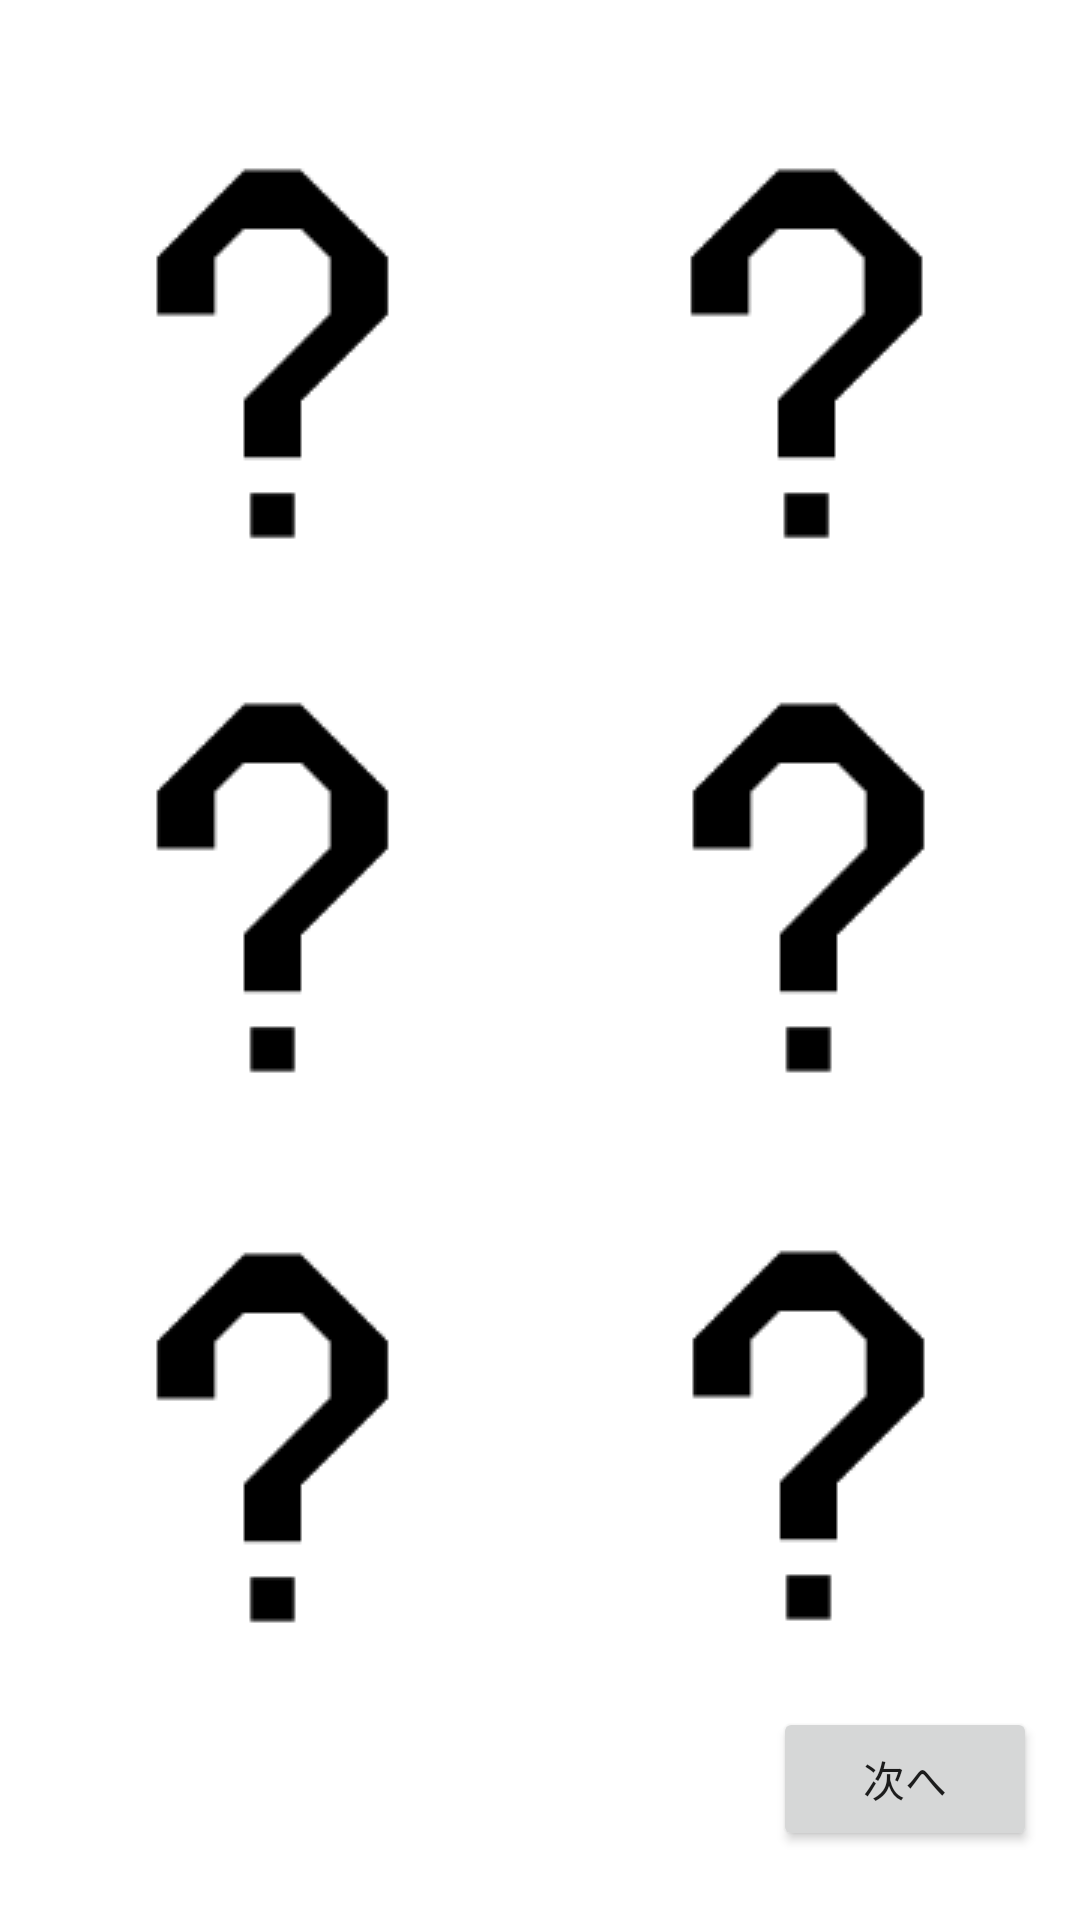

Layout XML and referenced resources for this Android screen:
<!-- AndroidManifest.xml: application theme Theme.Smilehackathonproduct -->
<!-- res/layout/fragment_home.xml -->
<?xml version="1.0" encoding="utf-8"?>
<androidx.constraintlayout.widget.ConstraintLayout android:layout_height="match_parent"
    android:layout_width="match_parent"
    tools:context=".ui.home.HomeFragment"
    xmlns:app="http://schemas.android.com/apk/res-auto"
    xmlns:tools="http://schemas.android.com/tools"
    xmlns:android="http://schemas.android.com/apk/res/android">

    <ImageButton
        android:id="@+id/squat"
        android:layout_width="153dp"
        android:layout_height="153dp"
        android:src="@drawable/question"
        android:background="@color/white"
        app:layout_constraintBottom_toBottomOf="parent"
        app:layout_constraintEnd_toEndOf="parent"
        app:layout_constraintHorizontal_bias="0.07"
        app:layout_constraintStart_toStartOf="parent"
        app:layout_constraintTop_toTopOf="parent"
        app:layout_constraintVertical_bias="0.058" />

    <ImageButton
        android:id="@+id/walking"
        android:layout_width="153dp"
        android:layout_height="153dp"
        android:src="@drawable/question"
        android:background="@color/white"
        app:layout_constraintBottom_toBottomOf="parent"
        app:layout_constraintEnd_toEndOf="parent"
        app:layout_constraintHorizontal_bias="0.929"
        app:layout_constraintStart_toStartOf="parent"
        app:layout_constraintTop_toTopOf="parent"
        app:layout_constraintVertical_bias="0.058" />


    <ImageButton
        android:id="@+id/fukkin"
        android:layout_width="153dp"
        android:layout_height="153dp"
        android:src="@drawable/question"
        android:background="@color/white"
        app:layout_constraintBottom_toBottomOf="parent"
        app:layout_constraintEnd_toEndOf="parent"
        app:layout_constraintHorizontal_bias="0.07"
        app:layout_constraintStart_toStartOf="parent"
        app:layout_constraintTop_toTopOf="parent"
        app:layout_constraintVertical_bias="0.424" />

    <ImageButton
        android:id="@+id/plank"
        android:layout_width="153dp"
        android:layout_height="153dp"
        android:src="@drawable/question"
        android:background="@color/white"
        app:layout_constraintBottom_toBottomOf="parent"
        app:layout_constraintEnd_toEndOf="parent"
        app:layout_constraintHorizontal_bias="0.933"
        app:layout_constraintStart_toStartOf="parent"
        app:layout_constraintTop_toTopOf="parent"
        app:layout_constraintVertical_bias="0.424" />

    <ImageButton
        android:id="@+id/udetate"
        android:layout_width="153dp"
        android:layout_height="153dp"
        android:src="@drawable/question"
        android:background="@color/white"
        app:layout_constraintBottom_toBottomOf="parent"
        app:layout_constraintEnd_toEndOf="parent"
        app:layout_constraintHorizontal_bias="0.07"
        app:layout_constraintStart_toStartOf="parent"
        app:layout_constraintTop_toTopOf="parent"
        app:layout_constraintVertical_bias="0.8" />

    <ImageButton
        android:id="@+id/running"
        android:layout_width="153dp"
        android:layout_height="153dp"
        android:src="@drawable/question"
        android:background="@color/white"
        app:layout_constraintBottom_toBottomOf="parent"
        app:layout_constraintEnd_toEndOf="parent"
        app:layout_constraintHorizontal_bias="0.933"
        app:layout_constraintStart_toStartOf="parent"
        app:layout_constraintTop_toTopOf="parent"
        app:layout_constraintVertical_bias="0.799" />

    <Button
        android:id="@+id/next_button"
        android:layout_width="wrap_content"
        android:layout_height="wrap_content"
        android:text="次へ"
        app:layout_constraintBottom_toBottomOf="parent"
        app:layout_constraintEnd_toEndOf="parent"
        app:layout_constraintHorizontal_bias="0.947"
        app:layout_constraintStart_toStartOf="parent"
        app:layout_constraintTop_toBottomOf="@+id/running"
        app:layout_constraintVertical_bias="0.537" />

</androidx.constraintlayout.widget.ConstraintLayout>
<!-- resources referenced by this layout -->
<resources>
  <!-- drawable question: png bitmap (drawable, 2466 bytes) -->
  <style name="Theme.Smilehackathonproduct" parent="Theme.MaterialComponents.DayNight.DarkActionBar">
          
          <item name="colorPrimary">@color/purple_500</item>
          <item name="colorPrimaryVariant">@color/purple_700</item>
          <item name="colorOnPrimary">@color/white</item>
          
          <item name="colorSecondary">@color/teal_200</item>
          <item name="colorSecondaryVariant">@color/teal_700</item>
          <item name="colorOnSecondary">@color/black</item>
          
          <item name="android:statusBarColor" tools:targetApi="l">?attr/colorPrimaryVariant</item>
          
      </style>
  <!-- not gathered from this repository: default colours our renderer supplied (Android Studio template values) -->
  <color name="purple_500">#FF6200EE</color>
  <color name="purple_700">#FF3700B3</color>
  <color name="teal_200">#FF03DAC5</color>
  <color name="teal_700">#FF018786</color>
  <color name="black">#FF000000</color>
  <color name="white">#FFFFFFFF</color>
</resources>
